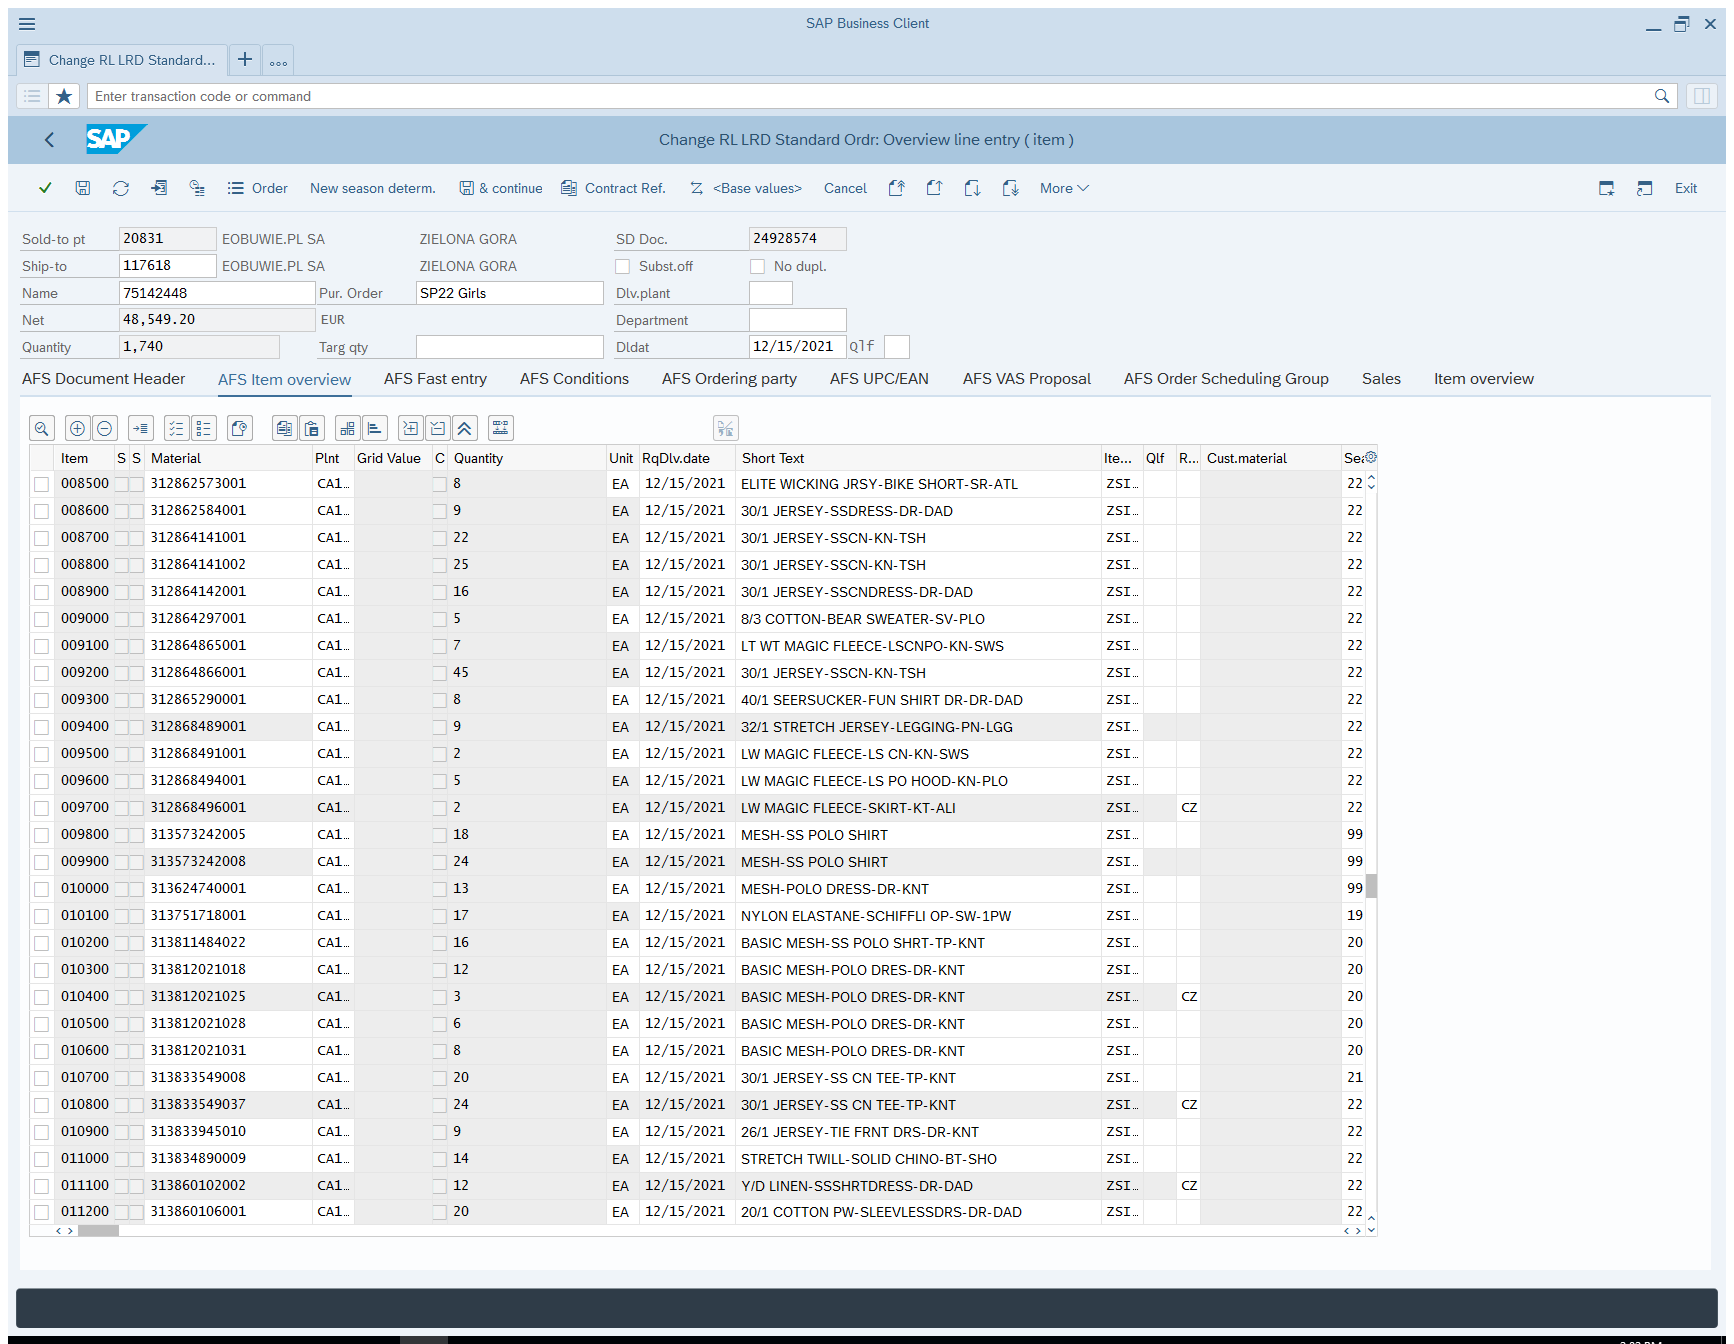
Task: Description:
1. Open SAP
2. Navigate to TCODE
3.Open Sales Order
4. Select All J0
5. Switch on ActionToTake:
    a. Check Item Availability:
    b. Rejection
6. Navigate to Home
7. Close SAP
Workflow: SAP_Extract_dt_AFSItemOverview

Step 1 [try]: Attach Window 'ChangeRLL Hwndwrapp' on the element in window 'Change RL *' (nwbc.exe)

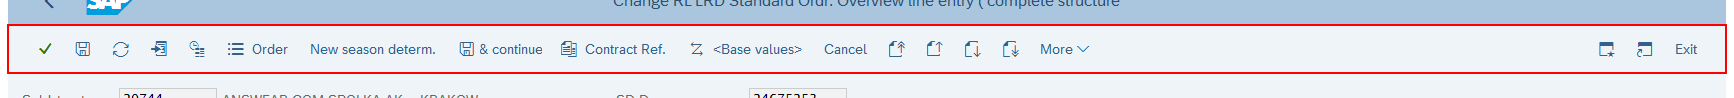
Step 2 [try]: type a value into 'Last Page'

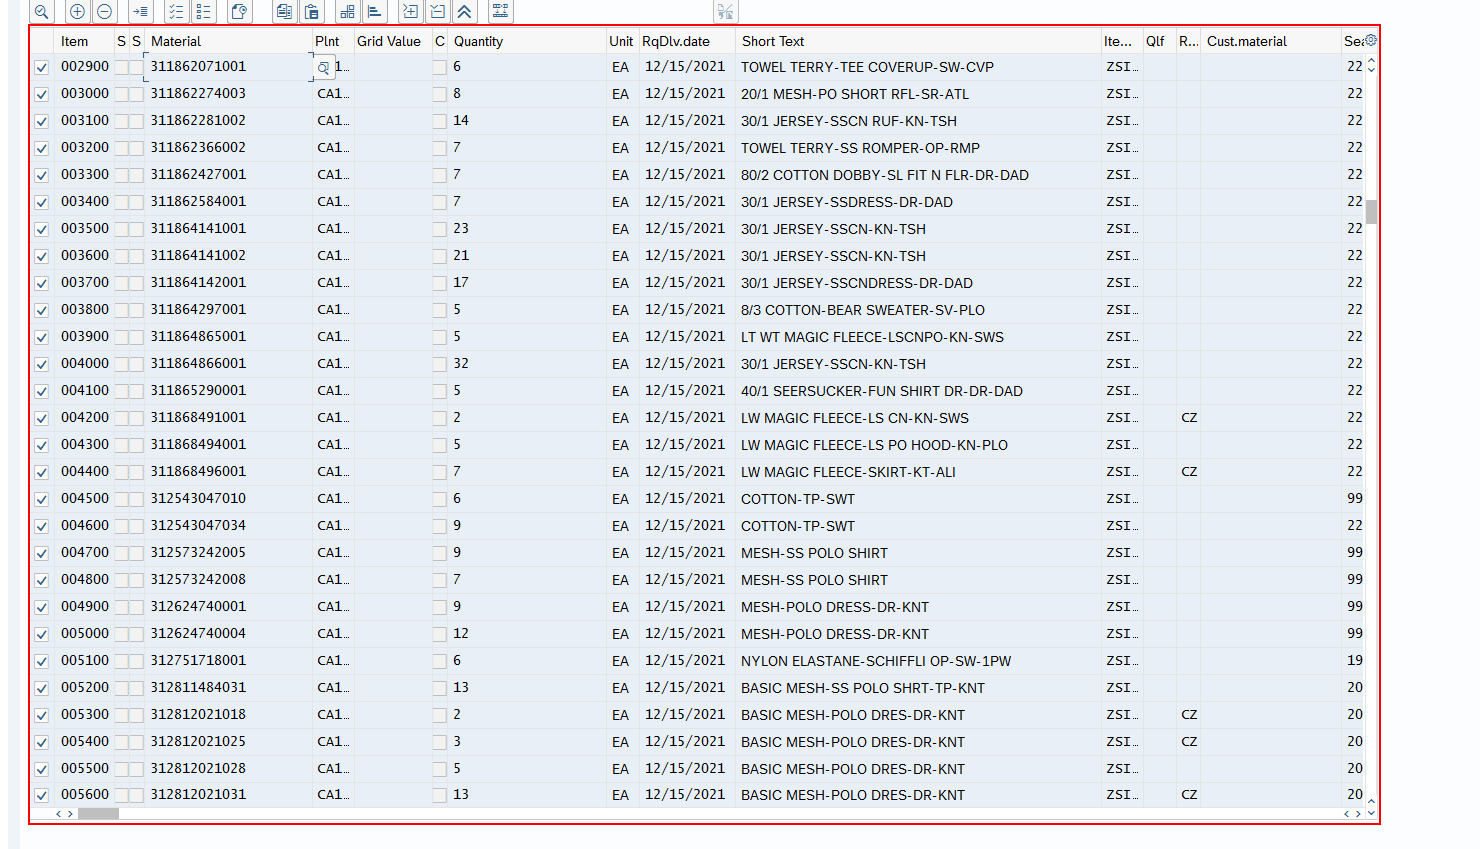
Step 3: get-attribute of 'TableControl  SAPMJ3AST...'

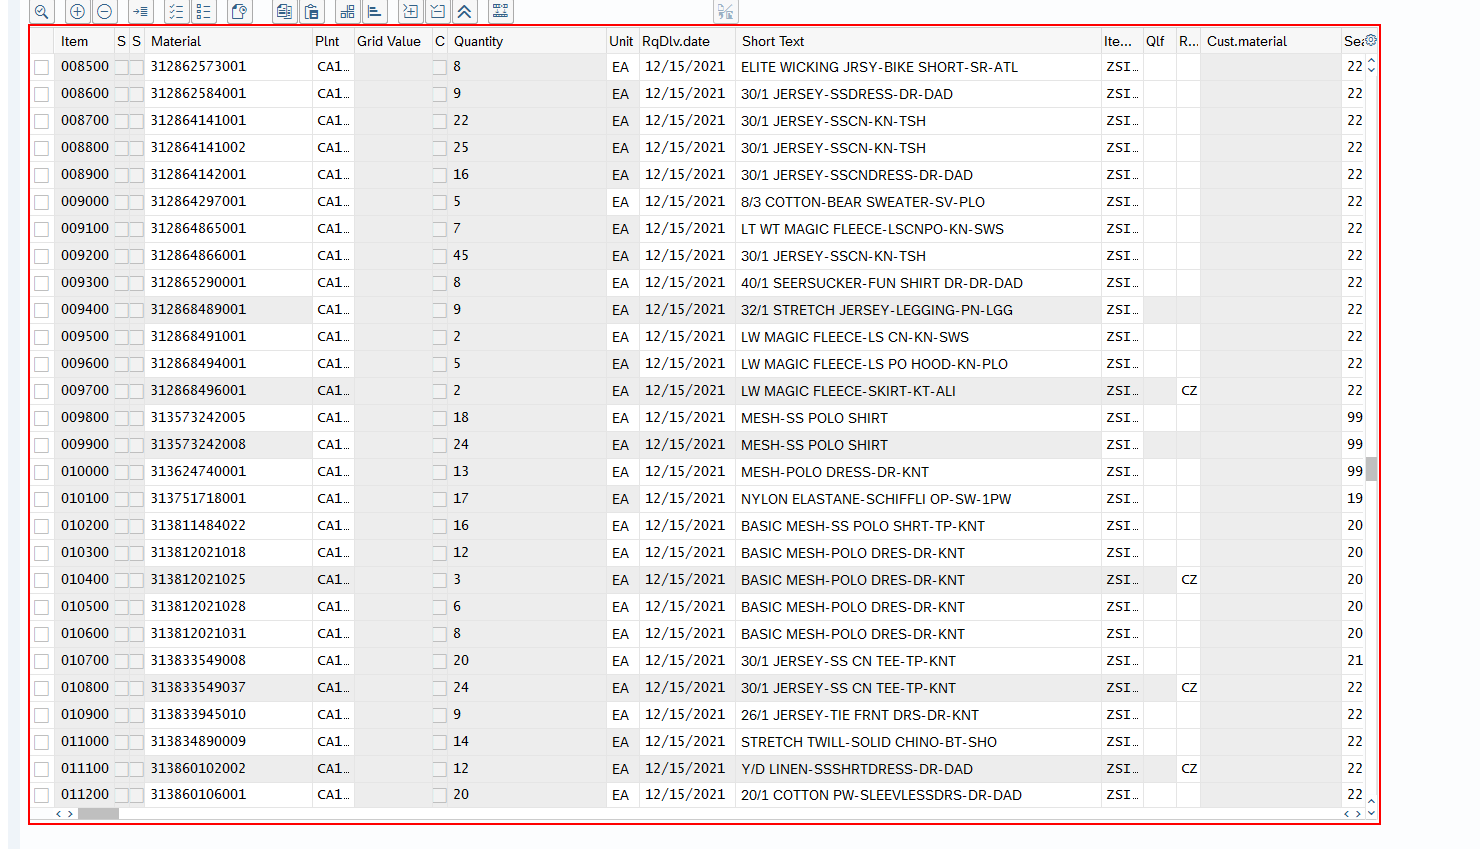
Step 4: get-text from 'TableControl  SAPMJ3AST...'

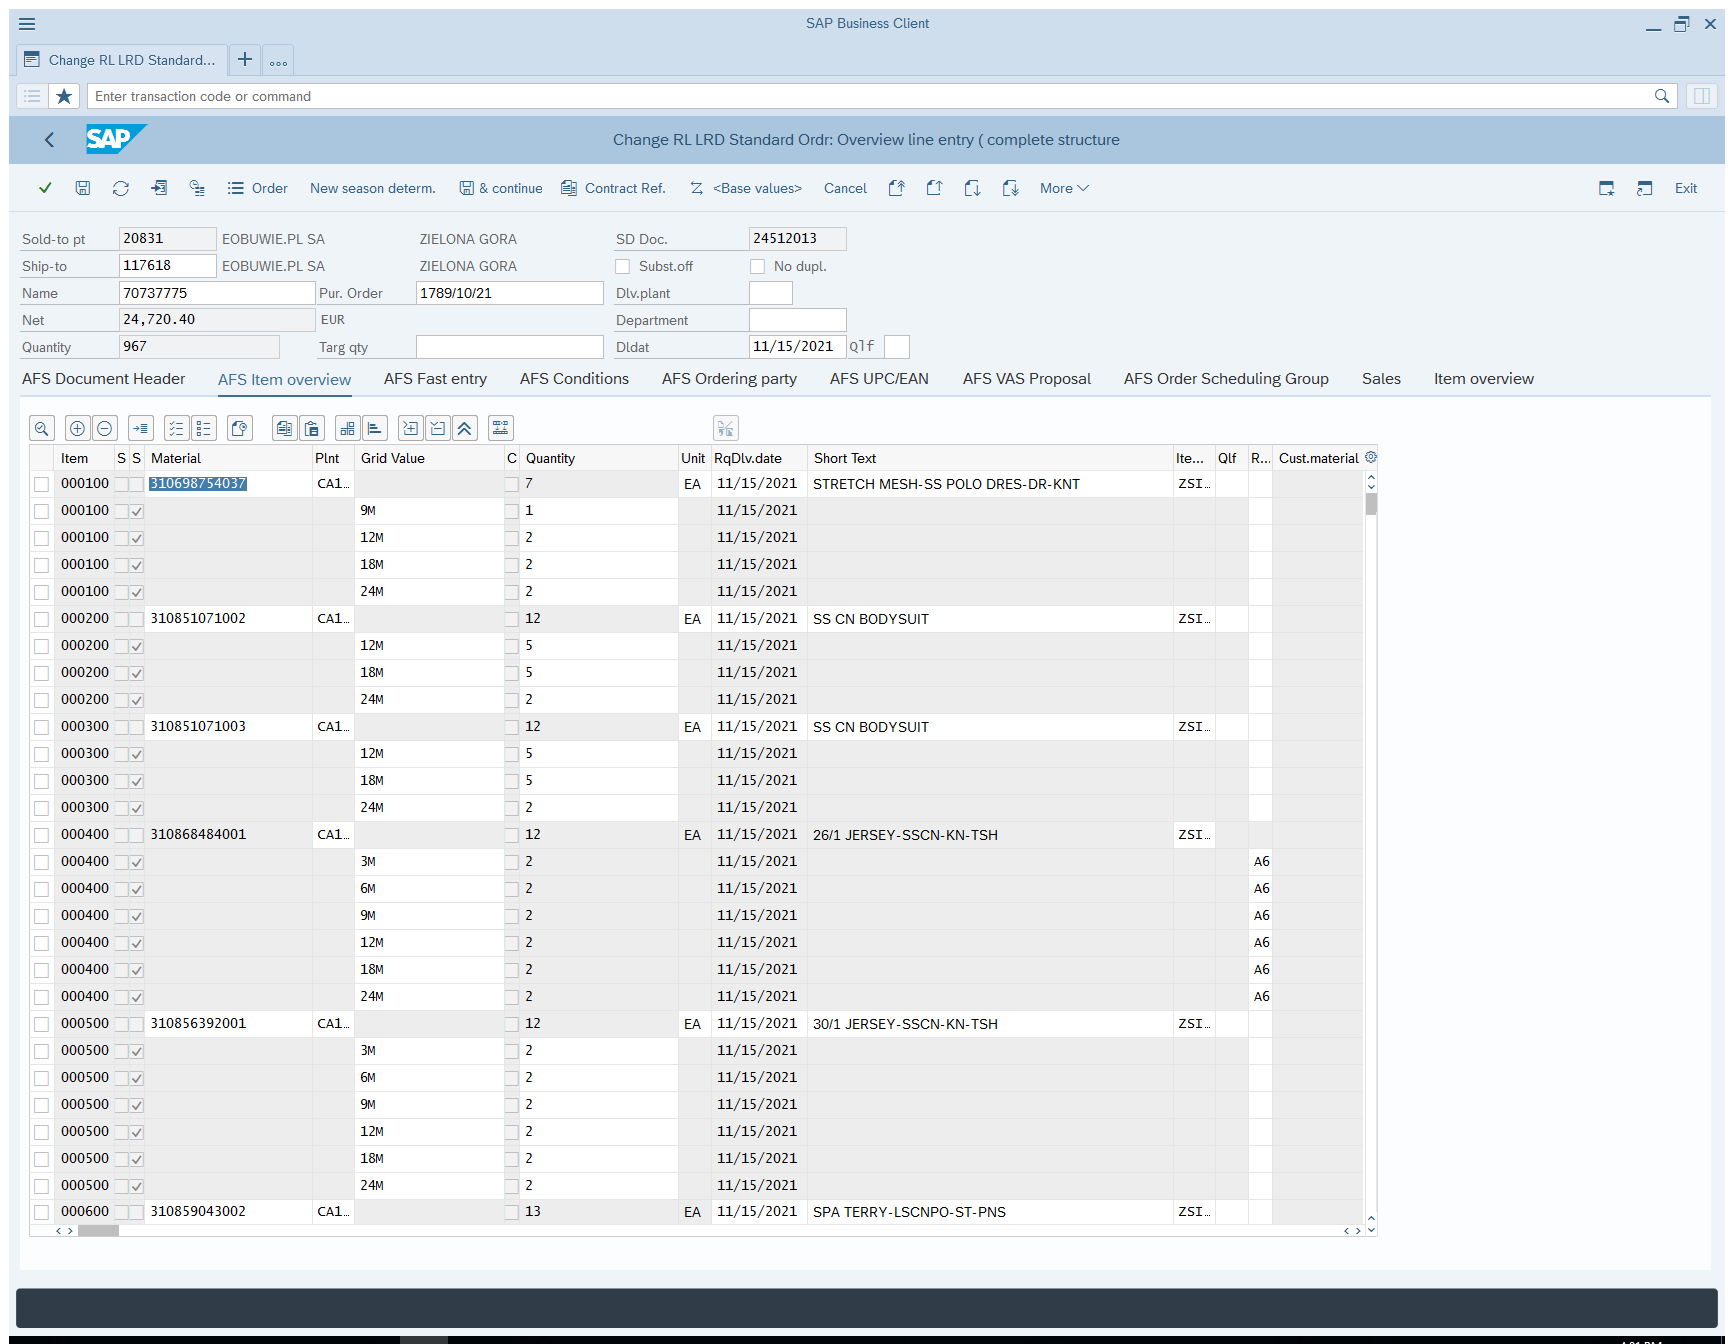
Step 5 [try]: Use Application: Change RL LRD Standard Ordr: Overview line entry ( complete structure on the element in window 'Change RL *' (nwbc.exe)

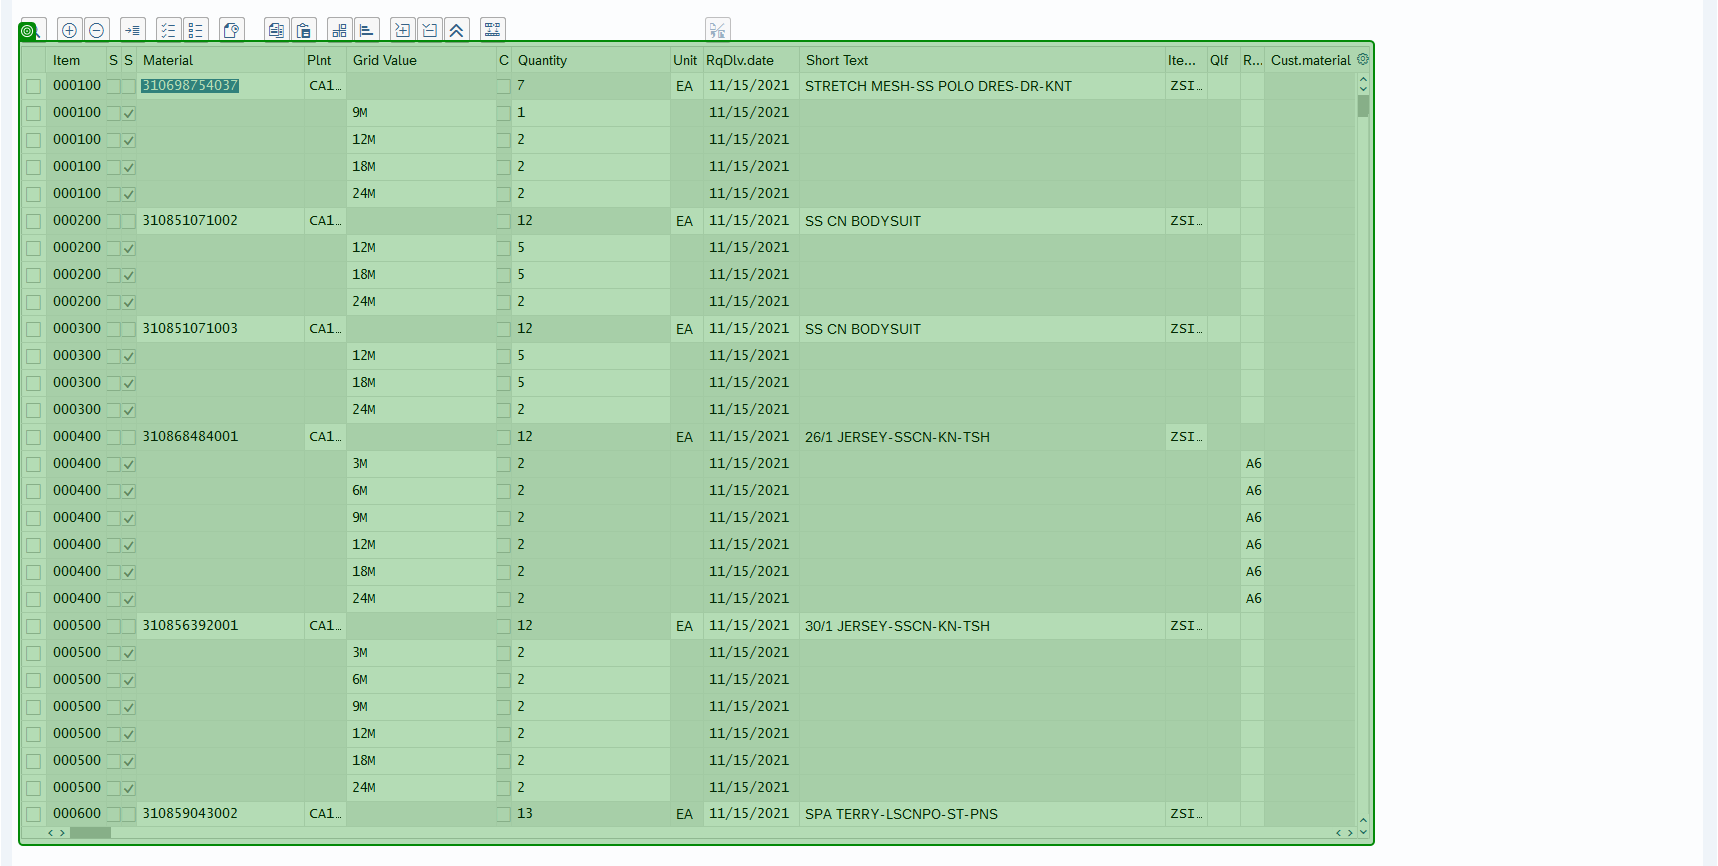
Step 6 [try]: get-attribute of 'Total Rows'

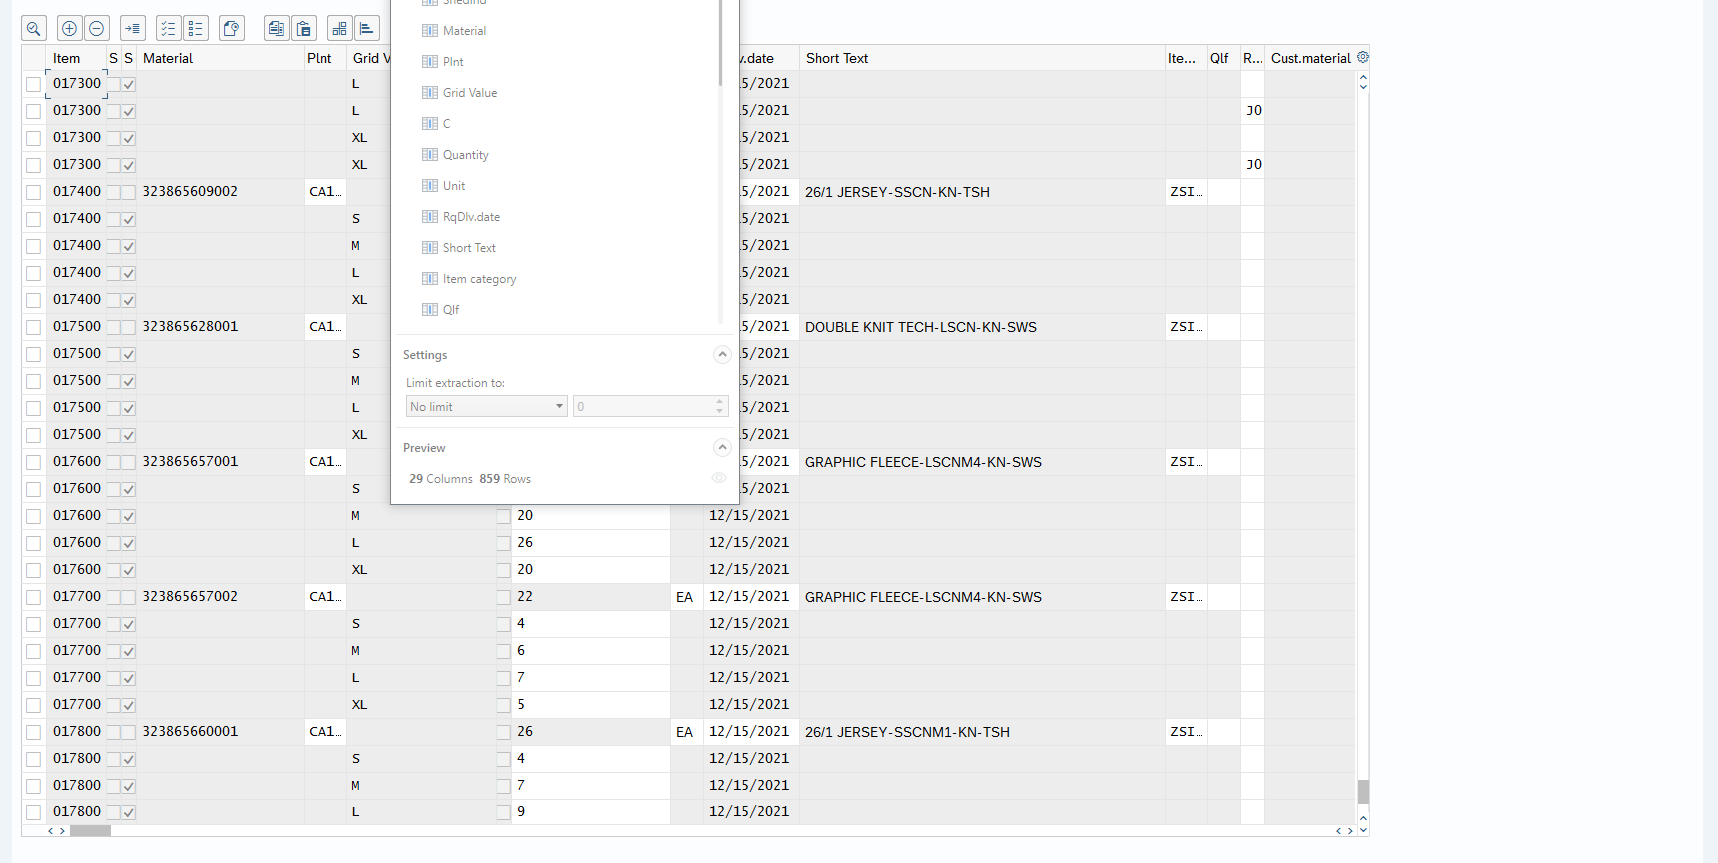
Step 7: get-text